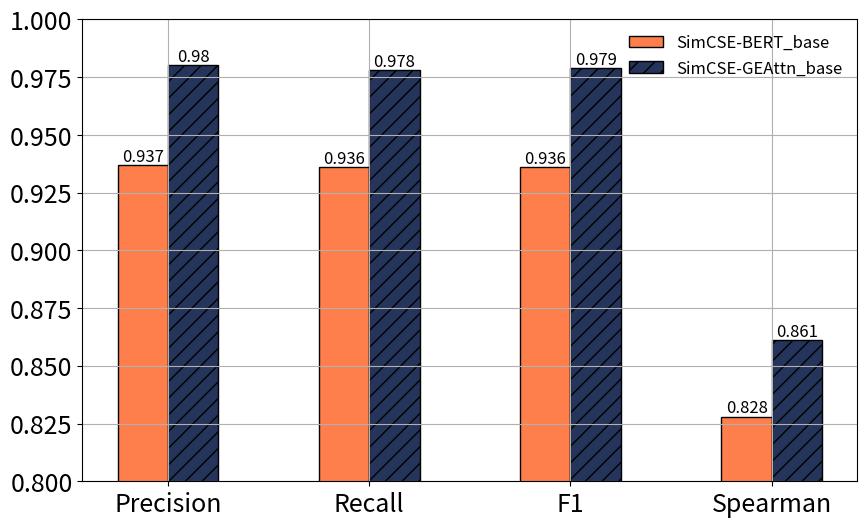

Write the Python code that produced this figure.
import numpy as np
import matplotlib.pyplot as plt

# x轴刻度标签
x_ticks = ["Precision", "Recall", "F1", "Spearman"]
# 柱的宽度
barWidth = 0.25
# 第1个柱的x轴范围（每个柱子的中点）（0, 1, ..., len(x_ticks)-1）
x1 = np.arange(len(x_ticks))
# 第2个柱的x轴范围（每个柱子的中点）
x2 = [x + barWidth for x in x1]
# 第3个柱的x轴范围
x3 = [x + 2*barWidth for x in x1]

# 第1个柱数据
BERT = [0.937, 0.936, 0.936, 0.828]
# 第2个柱数据
GeAttn = [0.98, 0.978, 0.979, 0.861]

# 设置画布大小
plt.figure(figsize=(10, 6))
# 画第1个柱
plt.bar(x1, BERT, color='#ff7f4c', width=barWidth, edgecolor='black', label='SimCSE-BERT_base')
# 画第2个柱
plt.bar(x2, GeAttn, color='#24345A', width=barWidth, hatch='//', edgecolor='black', label='SimCSE-GEAttn_base')

# 给第1个柱数据点加上数值，前两个参数是坐标，第三个是数值，ha和va分别是水平和垂直位置（数据点相对数值）。
for a, b in zip(x1, BERT):
    plt.text(a, b, str(b), ha='center', va='bottom', fontsize=12)
# 给第2个柱数据点加上数值
for a, b in zip(x2, GeAttn):
    plt.text(a, b, str(b), ha='center', va='bottom', fontsize=12)

# 画水平横线
# plt.hlines(3, 0, len(x_ticks)-1+barWidth, colors="#000000", linestyles="dashed")

# 添加x轴和y轴刻度标签
plt.xticks([r + barWidth/2 for r in x1], x_ticks, fontsize=18)
plt.yticks(fontsize=18)
# plt.xlim((0, 2))
plt.ylim((0.8, 1.0))

# 添加x轴和y轴标签
# plt.xlabel(u'x_label', fontsize=18)
# plt.ylabel(u'y_label', fontsize=18)

# 标题
# plt.title(u'Title', fontsize=18)

# 图例
plt.legend(fontsize=12, frameon=False)
plt.grid()

# # 保存图片
# plt.savefig('./figure.pdf', bbox_inches='tight')
# 显示图片
plt.show()